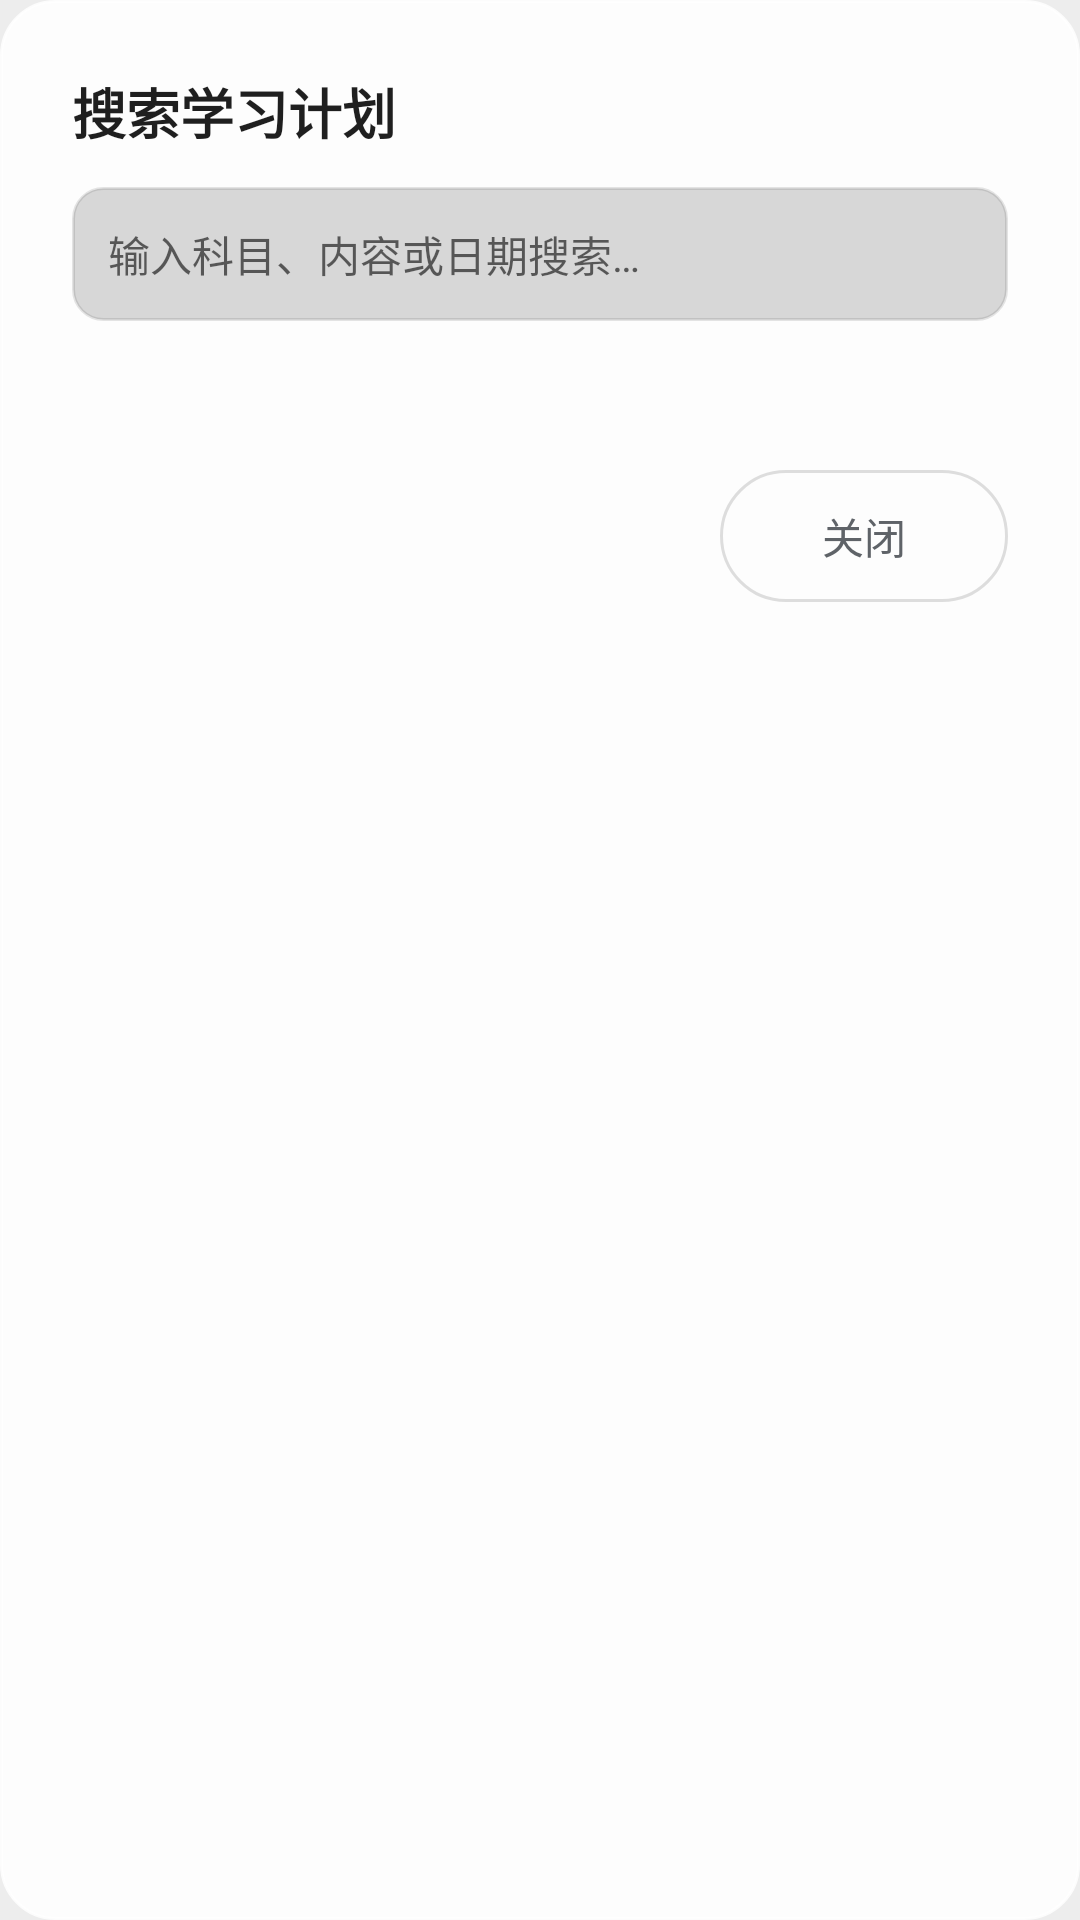

This screen was rendered from an Android layout file. Write that file and the resources it references.
<!-- AndroidManifest.xml: application theme Theme.StudyPlan -->
<!-- res/layout/dialog_search.xml -->
<?xml version="1.0" encoding="utf-8"?>
<LinearLayout xmlns:android="http://schemas.android.com/apk/res/android"
    android:layout_width="match_parent"
    android:layout_height="wrap_content"
    android:orientation="vertical"
    android:padding="24dp"
    android:background="@drawable/bg_dialog_card">

    <TextView
        android:layout_width="wrap_content"
        android:layout_height="wrap_content"
        android:text="搜索学习计划"
        android:textSize="@dimen/text_big"
        android:textStyle="bold"
        android:textColor="@color/text_primary"
        android:layout_marginBottom="12dp" />

    <EditText
        android:id="@+id/et_search"
        android:layout_width="match_parent"
        android:layout_height="wrap_content"
        android:hint="输入科目、内容或日期搜索…"
        android:inputType="text"
        android:padding="12dp"
        android:background="@drawable/bg_dialog_input"
        android:textSize="@dimen/text_body" />

    <TextView
        android:id="@+id/tv_search_result"
        android:layout_width="match_parent"
        android:layout_height="wrap_content"
        android:text=""
        android:textSize="@dimen/text_subtitle"
        android:textColor="@color/text_secondary"
        android:layout_marginTop="12dp" />

    <LinearLayout
        android:layout_width="match_parent"
        android:layout_height="wrap_content"
        android:orientation="horizontal"
        android:gravity="end"
        android:layout_marginTop="20dp">

        <TextView
            android:id="@+id/btn_search_close"
            android:layout_width="wrap_content"
            android:layout_height="wrap_content"
            android:text="关闭"
            android:textColor="#5F6368"
            android:textSize="14sp"
            android:gravity="center"
            android:paddingStart="24dp"
            android:paddingEnd="24dp"
            android:clickable="true"
            android:focusable="true"
            android:background="@drawable/bg_capsule_unselected"
            android:minWidth="96dp"
            android:minHeight="44dp" />
    </LinearLayout>
</LinearLayout>
<!-- resources referenced by this layout -->
<resources>
  <color name="text_primary">#1F1F1F</color>
  <color name="text_secondary">#5F6368</color>
  <dimen name="text_big">16sp</dimen>
  <dimen name="text_body">13sp</dimen>
  <dimen name="text_subtitle">12sp</dimen>
  <!-- drawable bg_capsule_unselected (drawable) -->
  <?xml version="1.0" encoding="utf-8"?>
  <ripple xmlns:android="http://schemas.android.com/apk/res/android"
      android:color="#10000000">
      <item>
          <shape>
              <solid android:color="#00000000" />
              <stroke android:width="1dp" android:color="#20000000" />
              <corners android:radius="24dp" />
          </shape>
      </item>
  </ripple>
  <!-- drawable bg_dialog_card (drawable) -->
  <?xml version="1.0" encoding="utf-8"?>
  <shape xmlns:android="http://schemas.android.com/apk/res/android"
      android:shape="rectangle">
      
      <solid android:color="#E6FFFFFF" />
      <corners android:radius="18dp" />
      <stroke
          android:width="1dp"
          android:color="#D9FFFFFF" />
  </shape>
  <!-- drawable bg_dialog_input (drawable) -->
  <?xml version="1.0" encoding="utf-8"?>
  <shape xmlns:android="http://schemas.android.com/apk/res/android">
      
      <solid android:color="#26000000" />
      <corners android:radius="10dp" />
      <stroke android:width="1dp" android:color="#1A000000" />
  </shape>
  <style name="Theme.StudyPlan" parent="Theme.MaterialComponents.Light.NoActionBar">
          <item name="colorPrimary">@color/primary</item>
          <item name="colorPrimaryDark">@color/primary_dark</item>
          <item name="colorAccent">@color/accent</item>
          <item name="android:windowBackground">@color/background</item>
          <item name="android:colorControlHighlight">@color/item_pressed</item>
          <item name="android:statusBarColor">@android:color/transparent</item>
          <item name="android:navigationBarColor">@android:color/transparent</item>
          <item name="android:windowLightStatusBar">true</item>
      </style>
  <color name="primary">#1A73E8</color>
  <color name="primary_dark">#1557B0</color>
  <color name="accent">#4A9AF5</color>
  <color name="background">#EDEDED</color>
  <color name="item_pressed">#E5E5E5</color>
</resources>
